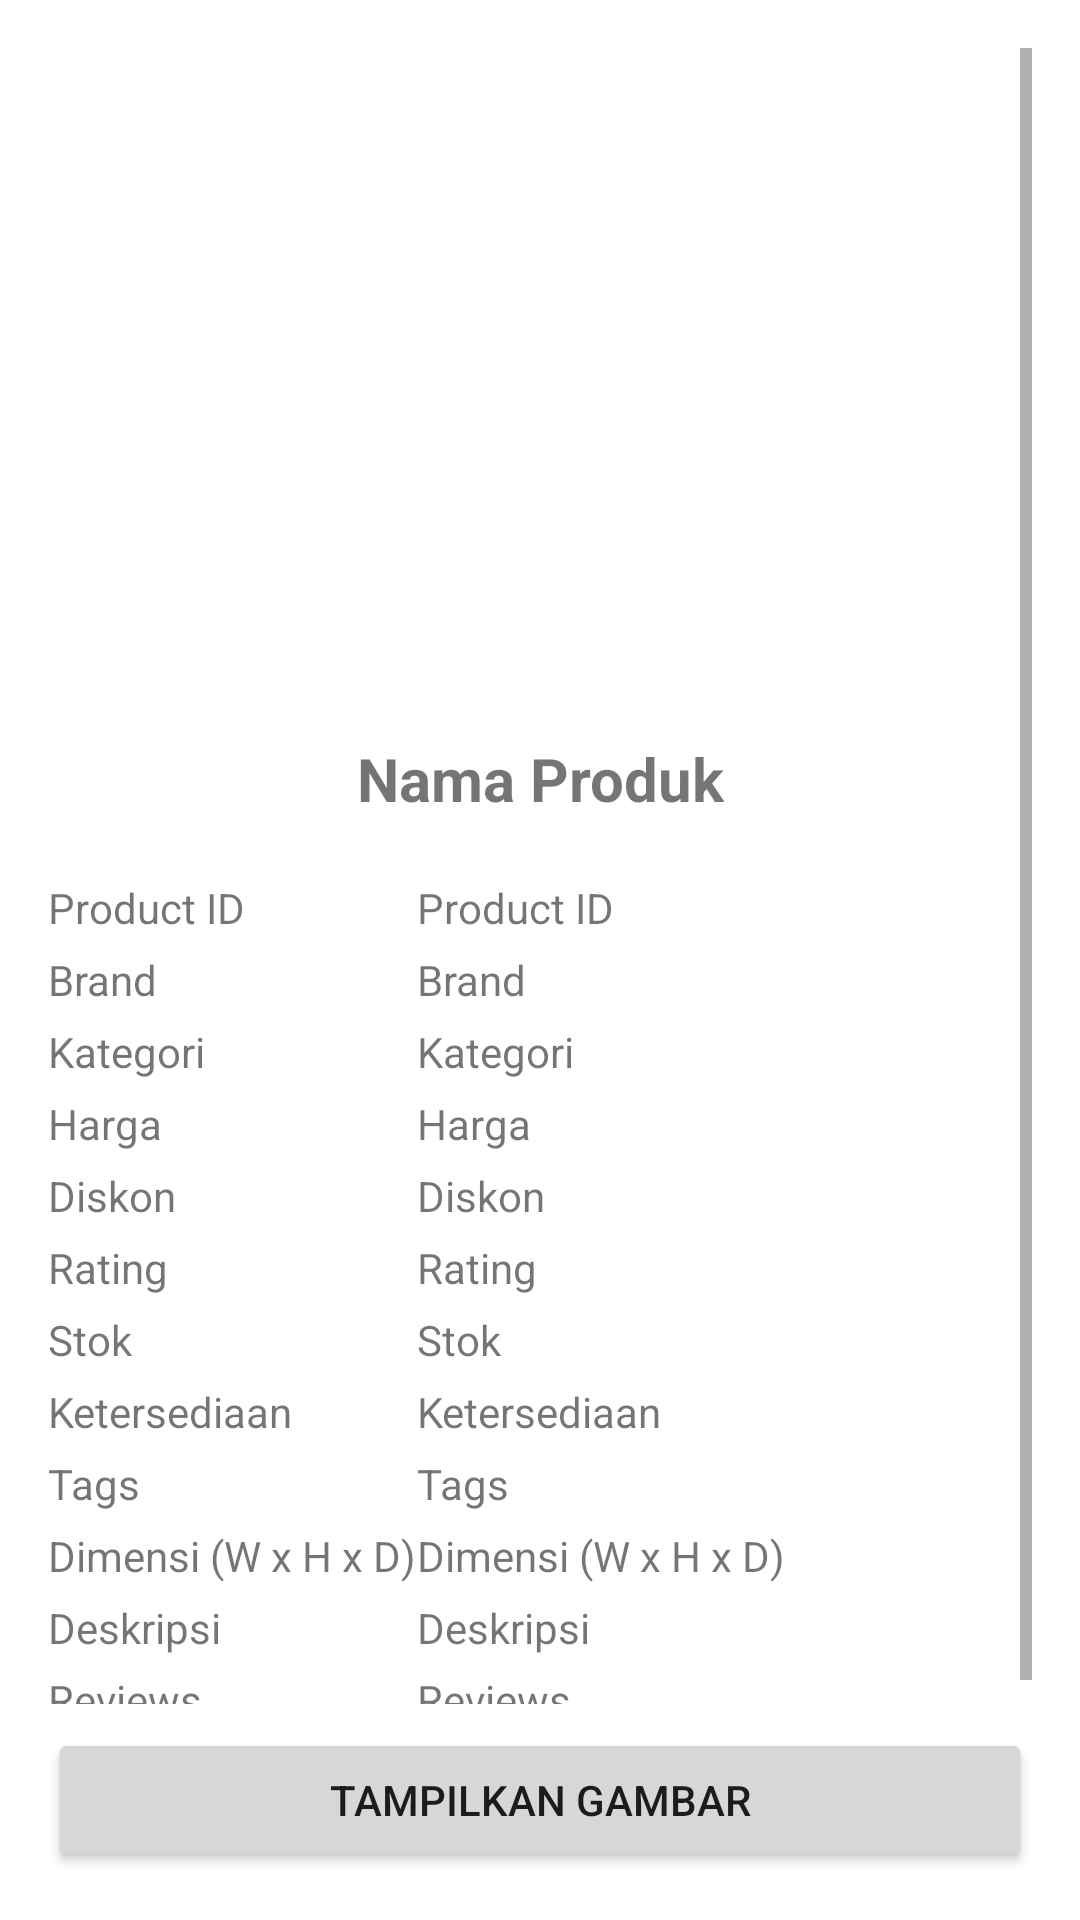

The Android layout XML behind this screen, and the referenced resources:
<!-- AndroidManifest.xml: application theme Theme.Uts -->
<!-- res/layout/activity_detail_product.xml -->
<?xml version="1.0" encoding="utf-8"?>
<RelativeLayout xmlns:android="http://schemas.android.com/apk/res/android"
    xmlns:tools="http://schemas.android.com/tools"
    android:id="@+id/main"
    android:layout_width="match_parent"
    android:layout_height="match_parent"
    android:padding="16dp"
    tools:context=".DetailProductActivity">

    <ScrollView
        android:layout_width="match_parent"
        android:layout_height="match_parent"
        android:layout_above="@+id/btn_view_image">

        <LinearLayout
            android:layout_width="match_parent"
            android:layout_height="wrap_content"
            android:gravity="center_horizontal"
            android:orientation="vertical">

            <ImageView
                android:id="@+id/img_item_photo"
                android:layout_width="200dp"
                android:layout_height="200dp"
                android:layout_marginTop="20dp"
                android:contentDescription="@string/image_detail_product"
                android:scaleType="centerInside"
                tools:src="@tools:sample/avatars" />

            <TextView
                android:id="@+id/tv_nama"
                android:layout_width="wrap_content"
                android:layout_height="wrap_content"
                android:layout_marginTop="10dp"
                android:gravity="center"
                android:text="@string/product_name"
                android:textSize="20sp"
                android:textStyle="bold" />

            <TableLayout
                android:layout_width="match_parent"
                android:layout_height="wrap_content"
                android:layout_marginTop="20dp"
                android:shrinkColumns="1"
                android:stretchColumns="1">

                <TableRow>
                    <TextView
                        android:layout_width="wrap_content"
                        android:layout_height="wrap_content"
                        android:minWidth="110dp"
                        android:text="@string/label_id" />
                    <TextView android:id="@+id/tv_id" android:text="@string/label_id" />
                </TableRow>

                <TableRow android:layout_marginTop="5dp">
                    <TextView
                        android:layout_width="wrap_content"
                        android:layout_height="wrap_content"
                        android:minWidth="110dp"
                        android:text="@string/label_brand" />
                    <TextView android:id="@+id/tv_brand" android:text="@string/label_brand" />
                </TableRow>

                <TableRow android:layout_marginTop="5dp">
                    <TextView
                        android:layout_width="wrap_content"
                        android:layout_height="wrap_content"
                        android:minWidth="110dp"
                        android:text="@string/label_category" />
                    <TextView android:id="@+id/tv_category" android:text="@string/label_category" />
                </TableRow>

                <TableRow android:layout_marginTop="5dp">
                    <TextView
                        android:layout_width="wrap_content"
                        android:layout_height="wrap_content"
                        android:minWidth="110dp"
                        android:text="@string/label_price" />
                    <TextView android:id="@+id/tv_price" android:text="@string/label_price" />
                </TableRow>

                <TableRow android:layout_marginTop="5dp">
                    <TextView
                        android:layout_width="wrap_content"
                        android:layout_height="wrap_content"
                        android:minWidth="110dp"
                        android:text="@string/label_discount" />
                    <TextView android:id="@+id/tv_discount" android:text="@string/label_discount" />
                </TableRow>

                <TableRow android:layout_marginTop="5dp">
                    <TextView
                        android:layout_width="wrap_content"
                        android:layout_height="wrap_content"
                        android:minWidth="110dp"
                        android:text="@string/label_rating" />
                    <TextView android:id="@+id/tv_rating" android:text="@string/label_rating" />
                </TableRow>

                <TableRow android:layout_marginTop="5dp">
                    <TextView
                        android:layout_width="wrap_content"
                        android:layout_height="wrap_content"
                        android:minWidth="110dp"
                        android:text="@string/label_stock" />
                    <TextView android:id="@+id/tv_stock" android:text="@string/label_stock" />
                </TableRow>

                <TableRow android:layout_marginTop="5dp">
                    <TextView
                        android:layout_width="wrap_content"
                        android:layout_height="wrap_content"
                        android:minWidth="110dp"
                        android:text="@string/label_availability" />
                    <TextView android:id="@+id/tv_availability" android:text="@string/label_availability" />
                </TableRow>

                <TableRow android:layout_marginTop="5dp">
                    <TextView
                        android:layout_width="wrap_content"
                        android:layout_height="wrap_content"
                        android:minWidth="110dp"
                        android:text="@string/label_tags" />
                    <TextView android:id="@+id/tv_tags" android:text="@string/label_tags" />
                </TableRow>

                <TableRow android:layout_marginTop="5dp">
                    <TextView
                        android:layout_width="wrap_content"
                        android:layout_height="wrap_content"
                        android:minWidth="110dp"
                        android:text="@string/label_dimensions" />
                    <TextView android:id="@+id/tv_dimensions" android:text="@string/label_dimensions" />
                </TableRow>

                <TableRow android:layout_marginTop="5dp">
                    <TextView
                        android:layout_width="wrap_content"
                        android:layout_height="wrap_content"
                        android:minWidth="110dp"
                        android:text="@string/label_description" />
                    <TextView android:id="@+id/tv_description" android:text="@string/label_description" />
                </TableRow>

                <TableRow android:layout_marginTop="5dp">
                    <TextView
                        android:layout_width="wrap_content"
                        android:layout_height="wrap_content"
                        android:minWidth="110dp"
                        android:text="@string/label_reviews" />
                    <TextView android:id="@+id/tv_reviews" android:text="@string/label_reviews" />
                </TableRow>
            </TableLayout>
        </LinearLayout>
    </ScrollView>

    <Button
        android:id="@+id/btn_view_image"
        android:layout_width="match_parent"
        android:layout_height="wrap_content"
        android:layout_alignParentBottom="true"
        android:layout_marginTop="8dp"
        android:text="@string/tampilkan_gambar" />
</RelativeLayout>
<!-- resources referenced by this layout -->
<resources>
  <string name="image_detail_product">Gambar detail produk</string>
  <string name="label_availability">Ketersediaan</string>
  <string name="label_brand">Brand</string>
  <string name="label_category">Kategori</string>
  <string name="label_description">Deskripsi</string>
  <string name="label_dimensions">Dimensi (W x H x D)</string>
  <string name="label_discount">Diskon</string>
  <string name="label_id">Product ID</string>
  <string name="label_price">Harga</string>
  <string name="label_rating">Rating</string>
  <string name="label_reviews">Reviews</string>
  <string name="label_stock">Stok</string>
  <string name="label_tags">Tags</string>
  <string name="product_name">Nama Produk</string>
  <string name="tampilkan_gambar">Tampilkan Gambar</string>
  <style name="Theme.Uts" parent="Base.Theme.Uts" />
  <style name="Base.Theme.Uts" parent="Theme.MaterialComponents.DayNight.DarkActionBar">
          
          <item name="colorPrimary">@color/purple_500</item>
          <item name="colorPrimaryVariant">@color/purple_700</item>
          <item name="colorOnPrimary">@color/white</item>
          
          <item name="colorSecondary">@color/teal_200</item>
          <item name="colorSecondaryVariant">@color/teal_700</item>
          <item name="colorOnSecondary">@color/black</item>
          
          <item name="android:statusBarColor" tools:targetApi="l">?attr/colorPrimaryVariant</item>
      </style>
  <!-- not gathered from this repository: default colours our renderer supplied (Android Studio template values) -->
  <color name="purple_500">#FF6200EE</color>
  <color name="purple_700">#FF3700B3</color>
  <color name="teal_200">#FF03DAC5</color>
  <color name="teal_700">#FF018786</color>
  <color name="black">#FF000000</color>
  <color name="white">#FFFFFFFF</color>
</resources>
